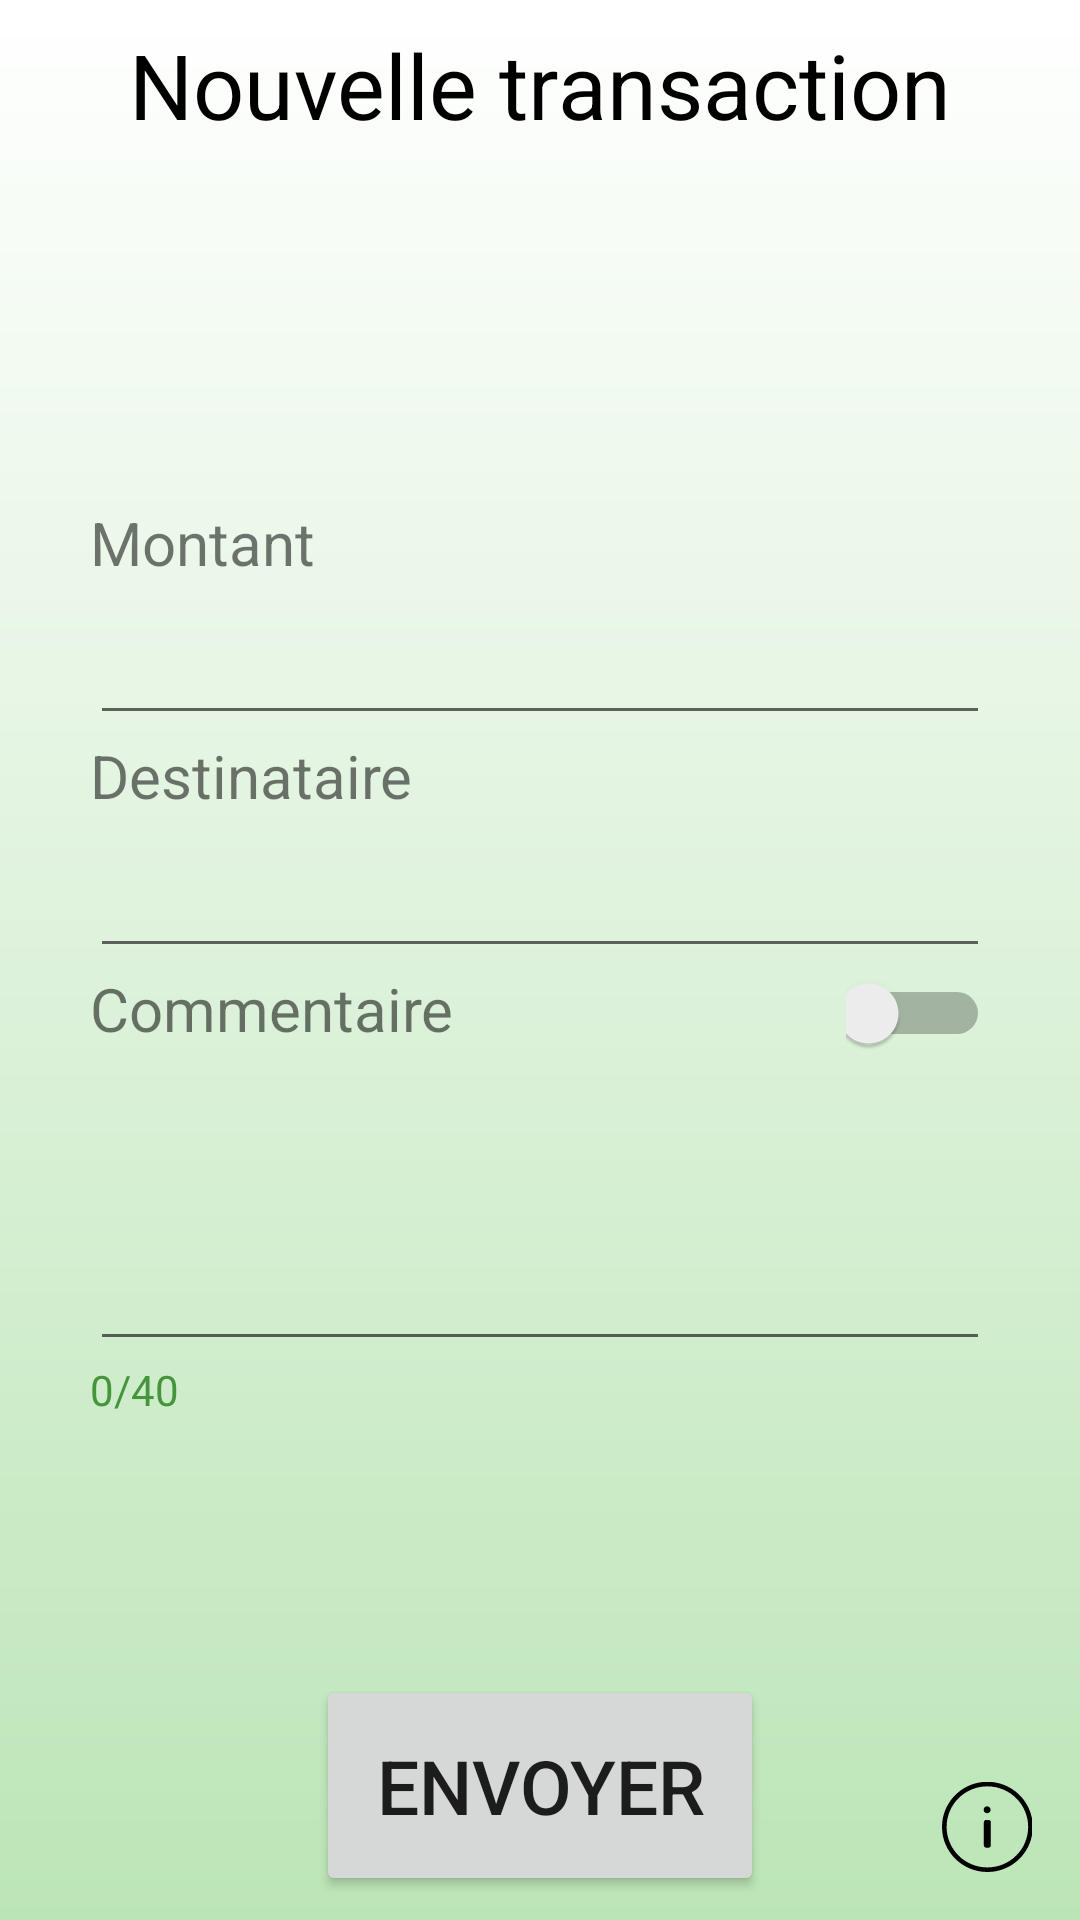

The Android layout XML behind this screen, and the referenced resources:
<!-- AndroidManifest.xml: application theme AppTheme -->
<!-- res/layout/layout_nouvelle.xml -->
<?xml version="1.0" encoding="utf-8"?>
<android.support.constraint.ConstraintLayout xmlns:android="http://schemas.android.com/apk/res/android"
    xmlns:app="http://schemas.android.com/apk/res-auto"
    xmlns:tools="http://schemas.android.com/tools"
    android:layout_width="match_parent"
    android:layout_height="match_parent"
    android:background="@drawable/degrade_principal">

    <TextView
        android:id="@+id/nouvelle_titre"
        android:layout_width="wrap_content"
        android:layout_height="wrap_content"
        android:layout_alignParentTop="true"
        android:layout_centerHorizontal="true"
        android:layout_marginEnd="8dp"
        android:layout_marginStart="8dp"
        android:layout_marginTop="8dp"
        android:text="Nouvelle transaction"
        android:textColor="@color/black"
        android:textSize="30sp"
        app:layout_constraintEnd_toEndOf="parent"
        app:layout_constraintStart_toStartOf="parent"
        app:layout_constraintTop_toTopOf="parent" />

    <LinearLayout
        android:layout_width="300dp"
        android:layout_height="wrap_content"
        android:layout_marginBottom="8dp"
        android:layout_marginEnd="8dp"
        android:layout_marginStart="8dp"
        android:layout_marginTop="8dp"
        android:orientation="vertical"
        app:layout_constraintBottom_toBottomOf="parent"
        app:layout_constraintEnd_toEndOf="parent"
        app:layout_constraintStart_toStartOf="parent"
        app:layout_constraintTop_toTopOf="parent">

        <TextView
        android:id="@+id/textView3"
        android:layout_width="wrap_content"
        android:layout_height="wrap_content"
        android:layout_below="@+id/nouvelle_dest"
        android:text="Montant"
        android:textSize="20sp" />

        <EditText
        android:id="@+id/nouvelle_montant"
        android:layout_width="match_parent"
        android:layout_height="wrap_content"
        android:inputType="numberDecimal"
        android:text=""
        android:textColor="@color/black"
        android:textColorHint="@color/black"
        android:textSize="25sp" />

        <TextView
            android:id="@+id/textView2"
            android:layout_width="wrap_content"
            android:layout_height="wrap_content"
            android:text="Destinataire"
            android:textSize="20sp"/>

        <EditText
            android:id="@+id/nouvelle_dest"
            android:layout_width="match_parent"
            android:layout_height="wrap_content"
            android:inputType="number"
            android:text=""
            android:textColor="@color/black"
            android:textColorHint="@color/black"
            android:textSize="25sp" />

        <LinearLayout
        android:layout_width="match_parent"
            android:layout_height="30dp"
            android:orientation="horizontal">

            <TextView
                android:id="@+id/textView4"
                android:layout_width="match_parent"
                android:layout_height="wrap_content"
                android:layout_weight="1"
                android:text="Commentaire"
                android:textSize="20sp"/>

            <Switch
                android:id="@+id/nouvelle_commentaire_switch"
                android:layout_width="wrap_content"
                android:layout_height="match_parent"
                android:layout_weight="1"
                android:text="Switch" />
        </LinearLayout>

        <EditText
            android:id="@+id/nouvelle_commentaire"
            android:layout_width="match_parent"
            android:layout_height="101dp"
            android:layout_centerHorizontal="true"
            android:inputType="textMultiLine"
            android:text=""
            android:textColor="@color/black"
            android:textColorHint="@color/black" />

        <TextView
            android:id="@+id/nouvelle_commentaire_compteur"
            android:layout_width="match_parent"
            android:layout_height="wrap_content"
            android:text="0/40"
            android:visibility="visible"
            android:textColor="@color/colorPrimary"/>

    </LinearLayout>

    <Button
        android:id="@+id/nouvelle_envoyer"
        android:layout_width="wrap_content"
        android:layout_height="wrap_content"
        android:layout_marginBottom="8dp"
        android:layout_marginEnd="8dp"
        android:layout_marginStart="8dp"
        android:padding="20dp"
        android:text="Envoyer"
        android:textSize="25sp"
        app:layout_constraintBottom_toBottomOf="parent"
        app:layout_constraintEnd_toEndOf="parent"
        app:layout_constraintStart_toStartOf="parent" />

    <ImageView
        android:id="@+id/nouvelle_infobulle"
        android:layout_width="wrap_content"
        android:layout_height="wrap_content"
        android:layout_alignParentBottom="true"
        android:layout_alignParentRight="true"
        android:layout_marginBottom="16dp"
        android:layout_marginEnd="16dp"
        android:minHeight="30dp"
        android:minWidth="30dp"
        android:src="@drawable/ic_icon_infobulle"
        app:layout_constraintBottom_toBottomOf="parent"
        app:layout_constraintEnd_toEndOf="parent"
        android:layout_marginRight="16dp" />

</android.support.constraint.ConstraintLayout>
<!-- resources referenced by this layout -->
<resources>
  <color name="black">#000</color>
  <color name="colorPrimary">#46953C</color>
  <!-- drawable degrade_principal (drawable) -->
  <?xml version="1.0" encoding="utf-8"?>
  <shape xmlns:android="http://schemas.android.com/apk/res/android"
      android:shape="rectangle">
      <gradient
          android:startColor="#bce5b7"
          android:endColor="#FFF"
          android:angle="90" />
  </shape>
  <!-- drawable ic_icon_infobulle (drawable) -->
  <vector android:height="24dp" android:viewportHeight="1000.0"
      android:viewportWidth="1000.0" android:width="24dp" xmlns:android="http://schemas.android.com/apk/res/android">
      <path android:fillColor="#FF000000" android:pathData="m501.3,347.1c21.4,0 38.8,-17.3 38.8,-38.6 0,-21.4 -17.4,-38.6 -38.8,-38.6 -21.4,0 -38.8,17.2 -38.8,38.6 0,21.3 17.4,38.6 38.8,38.6z"/>
      <path android:fillColor="#FF000000" android:pathData="M504.2,-2.4C225.8,-2.4 0,222 0,498.8 0,775.6 225.8,1000 504.2,1000 782.7,1000 1008.4,775.6 1008.4,498.8 1008.4,222 782.7,-2.4 504.2,-2.4ZM824.7,817.3c-41.7,41.4 -90.1,73.9 -144.1,96.6 -55.9,23.4 -115.1,35.4 -176.4,35.4 -61.2,0 -120.5,-11.9 -176.4,-35.4 -53.9,-22.7 -102.4,-55.1 -144.1,-96.6C142.1,775.9 109.5,727.7 86.6,674.1 63,618.6 51,559.6 51,498.8c0,-60.9 11.9,-119.9 35.6,-175.3 22.8,-53.6 55.5,-101.8 97.1,-143.2 41.7,-41.4 90.1,-73.9 144.1,-96.6 55.9,-23.5 115.1,-35.4 176.4,-35.4 61.2,0 120.5,11.9 176.4,35.4 53.9,22.7 102.4,55.1 144.1,96.6 41.7,41.4 74.3,89.6 97.1,143.2 23.6,55.5 35.6,114.5 35.6,175.3 0,60.9 -11.9,119.8 -35.6,175.3 -22.8,53.6 -55.5,101.8 -97.1,143.2z"/>
      <path android:fillColor="#FF000000" android:pathData="m516.9,421.4 l-25.8,0c-6.6,0 -13.3,2.6 -18.3,7.6 -5,5 -7.6,11.6 -7.6,18.2l0,256.8c0,6.5 2.6,13.2 7.6,18.2 5,5 11.6,7.6 18.3,7.6l25.8,0c6.6,0 13.3,-2.6 18.3,-7.6 5,-5 7.6,-11.6 7.6,-18.2l0,-256.8c0,-6.5 -2.6,-13.2 -7.6,-18.2 -5,-5 -11.6,-7.6 -18.3,-7.6z"/>
  </vector>
  <style name="AppTheme" parent="Theme.AppCompat.Light.DarkActionBar">
          
          <item name="colorPrimary">@color/colorPrimary</item>
          <item name="colorPrimaryDark">@color/colorPrimaryDark</item>
          <item name="colorAccent">@color/colorAccent</item>
      </style>
  <color name="colorPrimaryDark">#3B7534</color>
  <color name="colorAccent">#FF4081</color>
</resources>
